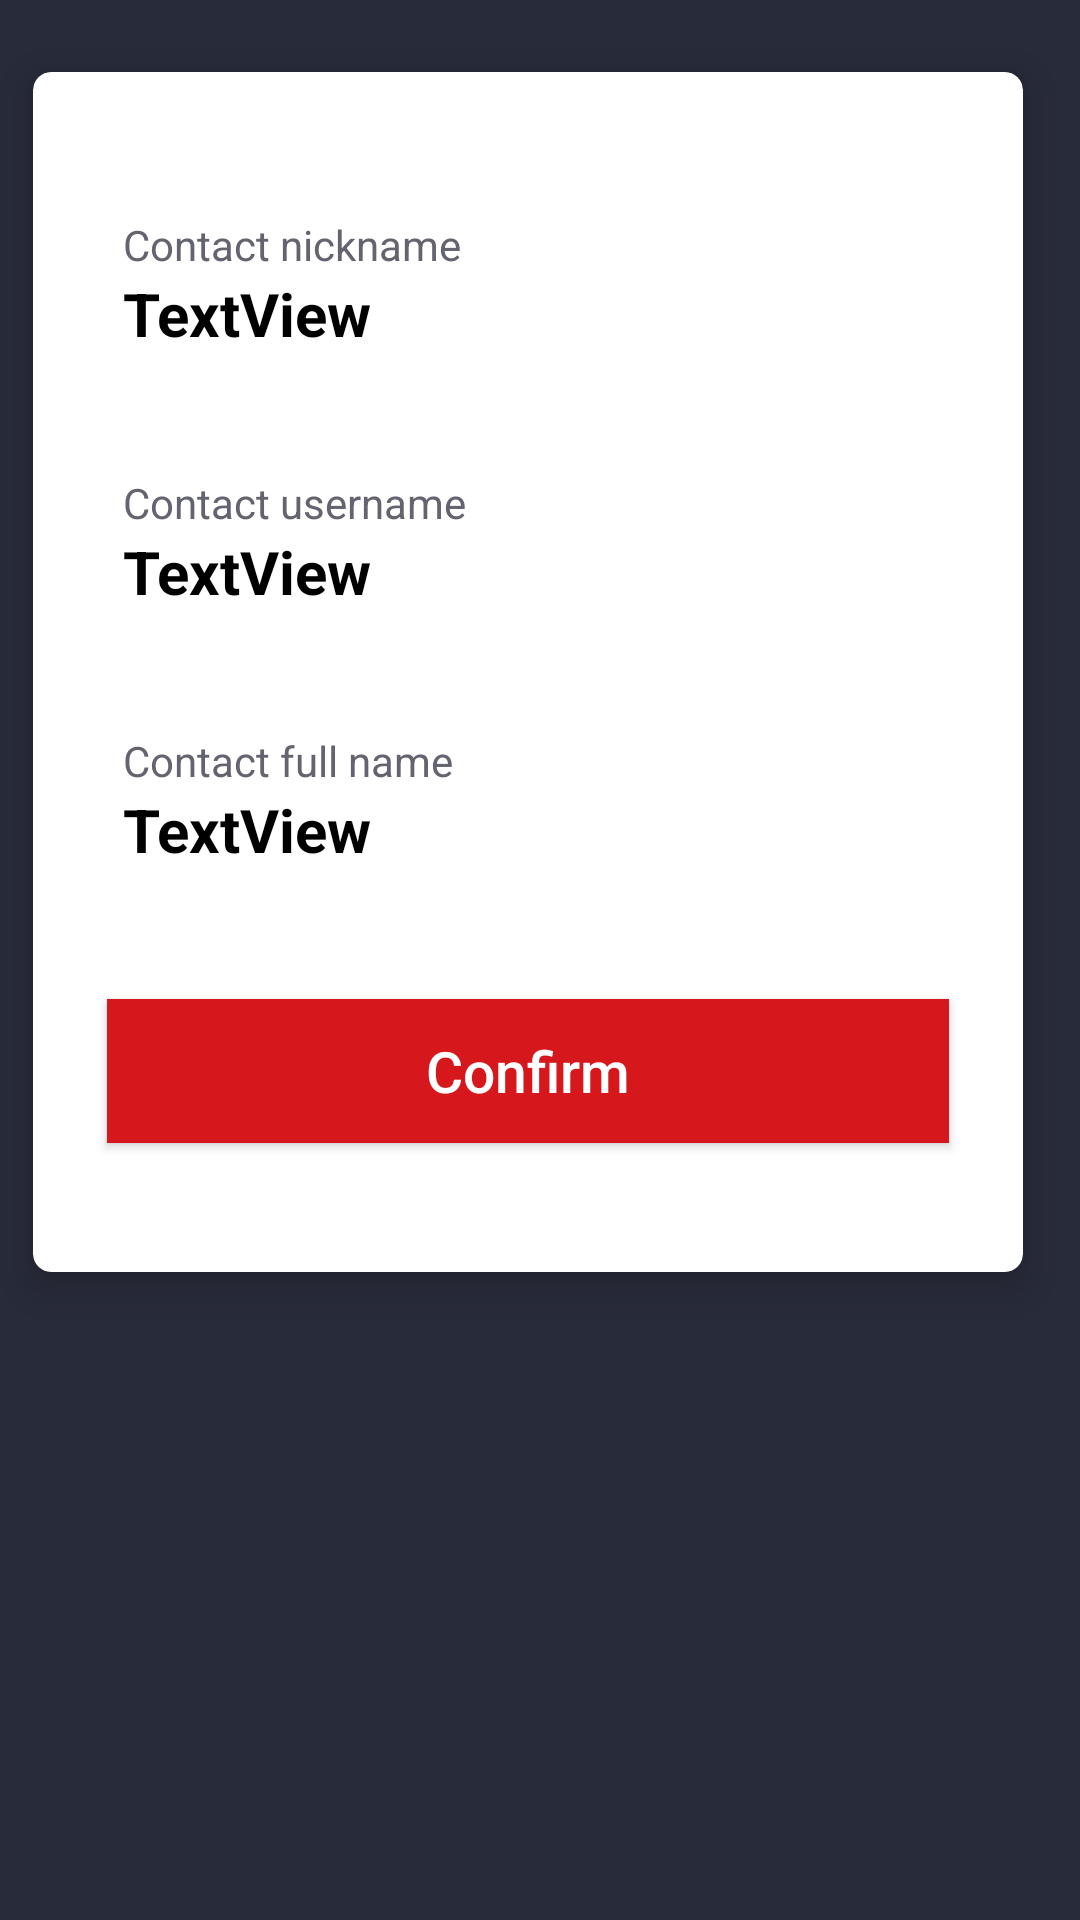

This screen was rendered from an Android layout file. Write that file and the resources it references.
<!-- AndroidManifest.xml: application theme AppTheme -->
<!-- res/layout/trusedconfirm.xml -->
<?xml version="1.0" encoding="utf-8"?>
<androidx.constraintlayout.widget.ConstraintLayout xmlns:android="http://schemas.android.com/apk/res/android"
    xmlns:tools="http://schemas.android.com/tools"
    android:layout_width="match_parent"
    xmlns:app="http://schemas.android.com/apk/res-auto"
    android:background="@color/backgroundo"
    android:layout_height="match_parent">

    <androidx.cardview.widget.CardView
        android:id="@+id/cardView"
        android:layout_width="330dp"
        android:layout_height="400dp"
        android:layout_marginTop="24dp"
        android:layout_marginEnd="8dp"
        android:layout_marginBottom="8dp"
        app:cardCornerRadius="6dp"
        app:cardElevation="8dp"
        app:layout_constraintBottom_toBottomOf="parent"
        app:layout_constraintEnd_toEndOf="parent"
        app:layout_constraintStart_toStartOf="parent"
        app:layout_constraintTop_toTopOf="parent"
        app:layout_constraintVertical_bias="0.0">

        <androidx.constraintlayout.widget.ConstraintLayout
            android:layout_width="match_parent"
            android:layout_height="match_parent">

            <Button
                android:id="@+id/sendconfirmbut"
                android:layout_width="0dp"
                android:layout_height="wrap_content"
                android:layout_marginStart="8dp"
                android:layout_marginTop="8dp"
                android:layout_marginEnd="8dp"
                android:layout_marginBottom="8dp"
                android:background="#D6171C"
                android:textColor="@android:color/white"
                android:textAllCaps="false"
                android:textSize="19dp"
                app:layout_constraintWidth_percent="0.85"
                android:text="Confirm"
                app:layout_constraintBottom_toBottomOf="parent"
                app:layout_constraintEnd_toEndOf="parent"
                app:layout_constraintStart_toStartOf="parent"
                app:layout_constraintTop_toBottomOf="@+id/linearLayout" />

            <LinearLayout
                android:id="@+id/linearLayout"
                android:layout_width="match_parent"
                android:layout_height="wrap_content"
                android:layout_marginTop="8dp"
                android:layout_marginBottom="8dp"
                android:gravity="top"
                android:orientation="vertical"
                app:layout_constraintBottom_toBottomOf="parent"
                app:layout_constraintTop_toTopOf="parent"
                app:layout_constraintVertical_bias="0.0">

                <TextView
                    android:id="@+id/textView18"
                    android:layout_width="wrap_content"
                    android:layout_height="wrap_content"
                    android:layout_marginLeft="30dp"
                    android:layout_marginTop="40dp"
                    android:text="Contact nickname"
                    android:textColor="@color/textocoloro2"
                    android:textSize="14sp" />

                <TextView
                    android:id="@+id/sendconfirmnick"
                    android:layout_width="wrap_content"
                    android:layout_height="wrap_content"
                    android:layout_marginLeft="30dp"
                    android:text="TextView"
                    android:textColor="@android:color/black"
                    android:textSize="20sp"
                    android:textStyle="bold" />

                <TextView
                    android:id="@+id/textView20"
                    android:layout_width="wrap_content"
                    android:layout_height="wrap_content"
                    android:layout_marginLeft="30dp"
                    android:layout_marginTop="40dp"
                    android:text="Contact username"
                    android:textColor="@color/textocoloro2" />

                <TextView
                    android:id="@+id/confirmamount"
                    android:layout_width="wrap_content"
                    android:layout_height="wrap_content"
                    android:layout_marginLeft="30dp"
                    android:text="TextView"
                    android:textColor="@android:color/black"
                    android:textSize="20sp"
                    android:textStyle="bold" />

                <TextView
                    android:id="@+id/textView23"
                    android:layout_width="wrap_content"
                    android:layout_height="wrap_content"
                    android:layout_marginLeft="30dp"
                    android:layout_marginTop="40dp"
                    android:text="Contact full name"
                    android:textColor="@color/textocoloro2" />

                <TextView
                    android:id="@+id/confirmreason"
                    android:layout_width="wrap_content"
                    android:layout_height="wrap_content"
                    android:layout_marginLeft="30dp"
                    android:text="TextView"
                    android:textColor="@android:color/black"
                    android:textSize="20sp"
                    android:textStyle="bold" />


            </LinearLayout>

        </androidx.constraintlayout.widget.ConstraintLayout>

    </androidx.cardview.widget.CardView>


</androidx.constraintlayout.widget.ConstraintLayout>
<!-- resources referenced by this layout -->
<resources>
  <color name="backgroundo">#282b3a</color>
  <color name="textocoloro2">#646470</color>
  <style name="AppTheme" parent="Theme.AppCompat.Light.DarkActionBar">
          
          <item name="colorPrimary">@color/colorPrimary</item>
          <item name="colorPrimaryDark">@color/colorPrimaryDark</item>
          <item name="colorAccent">@color/colorAccent</item>
      </style>
  <color name="colorPrimary">#fe3b3d</color>
  <color name="colorPrimaryDark">#282b3a</color>
  <color name="colorAccent">#2EB62C</color>
</resources>
